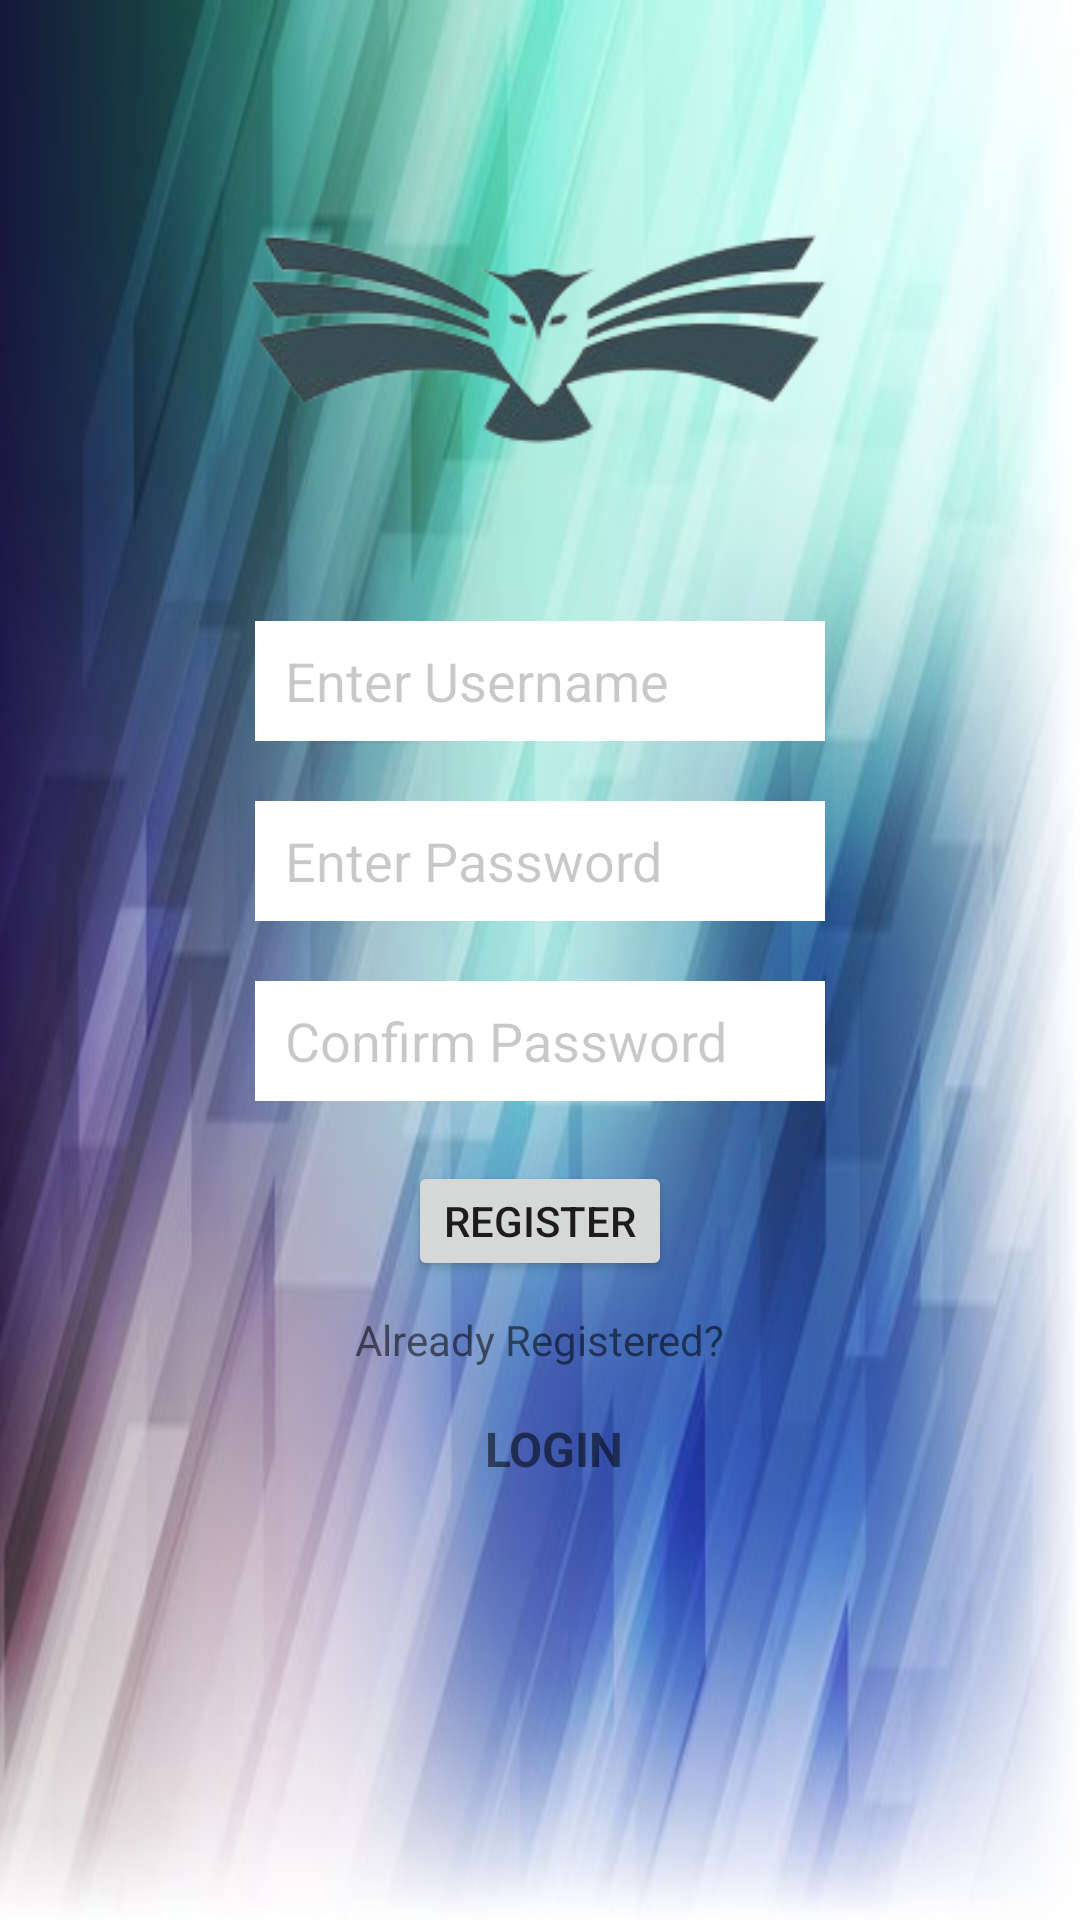

Here is an Android app screen rendered from its layout file. Give the layout XML and the strings, colors and styles it references.
<!-- AndroidManifest.xml: application theme Theme.Logindc -->
<!-- res/layout/activity_registerd.xml -->
<?xml version="1.0" encoding="utf-8"?>
<LinearLayout xmlns:android="http://schemas.android.com/apk/res/android"
    xmlns:app="http://schemas.android.com/apk/res-auto"
    xmlns:tools="http://schemas.android.com/tools"
    android:layout_width="match_parent"
    android:layout_height="match_parent"
    android:background="@drawable/background_tint"
    android:orientation="vertical"
    android:gravity="center_horizontal"
    tools:context=".RegisterdActivity">

    <ImageView
        android:layout_width="wrap_content"
        android:layout_height="127dp"
        app:srcCompat='@drawable/owl_book'
        android:layout_marginTop="50dp"/>
    <EditText
        android:id="@+id/edittext_username"
        android:textColorHint="@color/cardview_shadow_start_color"
        android:layout_width="190dp"
        android:layout_height="40dp"
        android:hint="@string/enter_username"
        android:paddingLeft="10dp"
        android:textColor="@color/black"
        android:background="#ffffff"
        android:layout_marginTop="30dp"
        android:drawableRight="@drawable/ic_user"
        android:drawableTint="@color/black"/>
    <EditText
        android:id="@+id/edittext_password"
        android:textColorHint="@color/cardview_shadow_start_color"
        android:layout_width="190dp"
        android:layout_height="40dp"
        android:textColor="@color/black"
        android:paddingLeft="10dp"
        android:hint="@string/string_password"
        android:background="#ffffff"
        android:layout_marginTop="20dp"
        android:drawableRight="@drawable/ic_password"
        android:drawableTint="@color/black"/>
    <EditText
        android:id="@+id/edittext_cnf_password"
        android:textColorHint="@color/cardview_shadow_start_color"
        android:layout_width="190dp"
        android:layout_height="40dp"
        android:textColor="@color/black"
        android:paddingLeft="10dp"
        android:hint="@string/confirm_password"
        android:background="#ffffff"
        android:layout_marginTop="20dp"
        android:drawableRight="@drawable/ic_password"
        android:drawableTint="@color/black"/>
    <Button
        android:id="@+id/button_Register"
        android:layout_width="wrap_content"
        android:layout_height="40dp"
        android:layout_marginTop="20dp"
        android:text="@string/register"/>
    <LinearLayout
        android:layout_width="wrap_content"
        android:layout_height="wrap_content"
        android:orientation="horizontal"
        android:layout_marginTop="10dp"/>
    <TextView
        android:layout_width="wrap_content"
        android:layout_height="35dp"
        android:text="@string/already_registered"/>
    <TextView
        android:id="@+id/textview_login"
        android:layout_width="wrap_content"
        android:layout_height="35dp"
        android:paddingLeft="10dp"
        android:textStyle="bold"
        android:textSize="16sp"
        android:text="@string/string_Login"/>


</LinearLayout>
<!-- resources referenced by this layout -->
<resources>
  <!-- drawable background_tint: jpg bitmap (drawable, 36245 bytes) -->
  <!-- drawable owl_book: png bitmap (drawable, 23146 bytes) -->
  <string name="already_registered">Already Registered?</string>
  <string name="confirm_password">Confirm Password</string>
  <string name="enter_username"> Enter Username</string>
  <string name="register">REGISTER</string>
  <string name="string_Login">LOGIN</string>
  <string name="string_password">       Enter Password</string>
  <style name="Theme.Logindc" parent="Theme.MaterialComponents.DayNight.DarkActionBar">
          
          <item name="colorPrimary">@color/purple_500</item>
          <item name="colorPrimaryVariant">@color/purple_700</item>
          <item name="colorOnPrimary">@color/white</item>
          
          <item name="colorSecondary">@color/teal_200</item>
          <item name="colorSecondaryVariant">@color/teal_700</item>
          <item name="colorOnSecondary">@color/black</item>
          
          <item name="android:statusBarColor" tools:targetApi="l">?attr/colorPrimaryVariant</item>
          
      </style>
  <!-- not gathered from this repository: default colours our renderer supplied (Android Studio template values) -->
  <color name="purple_500">#FF6200EE</color>
  <color name="purple_700">#FF3700B3</color>
  <color name="teal_200">#FF03DAC5</color>
  <color name="teal_700">#FF018786</color>
  <color name="black">#FF000000</color>
  <color name="white">#FFFFFFFF</color>
</resources>
